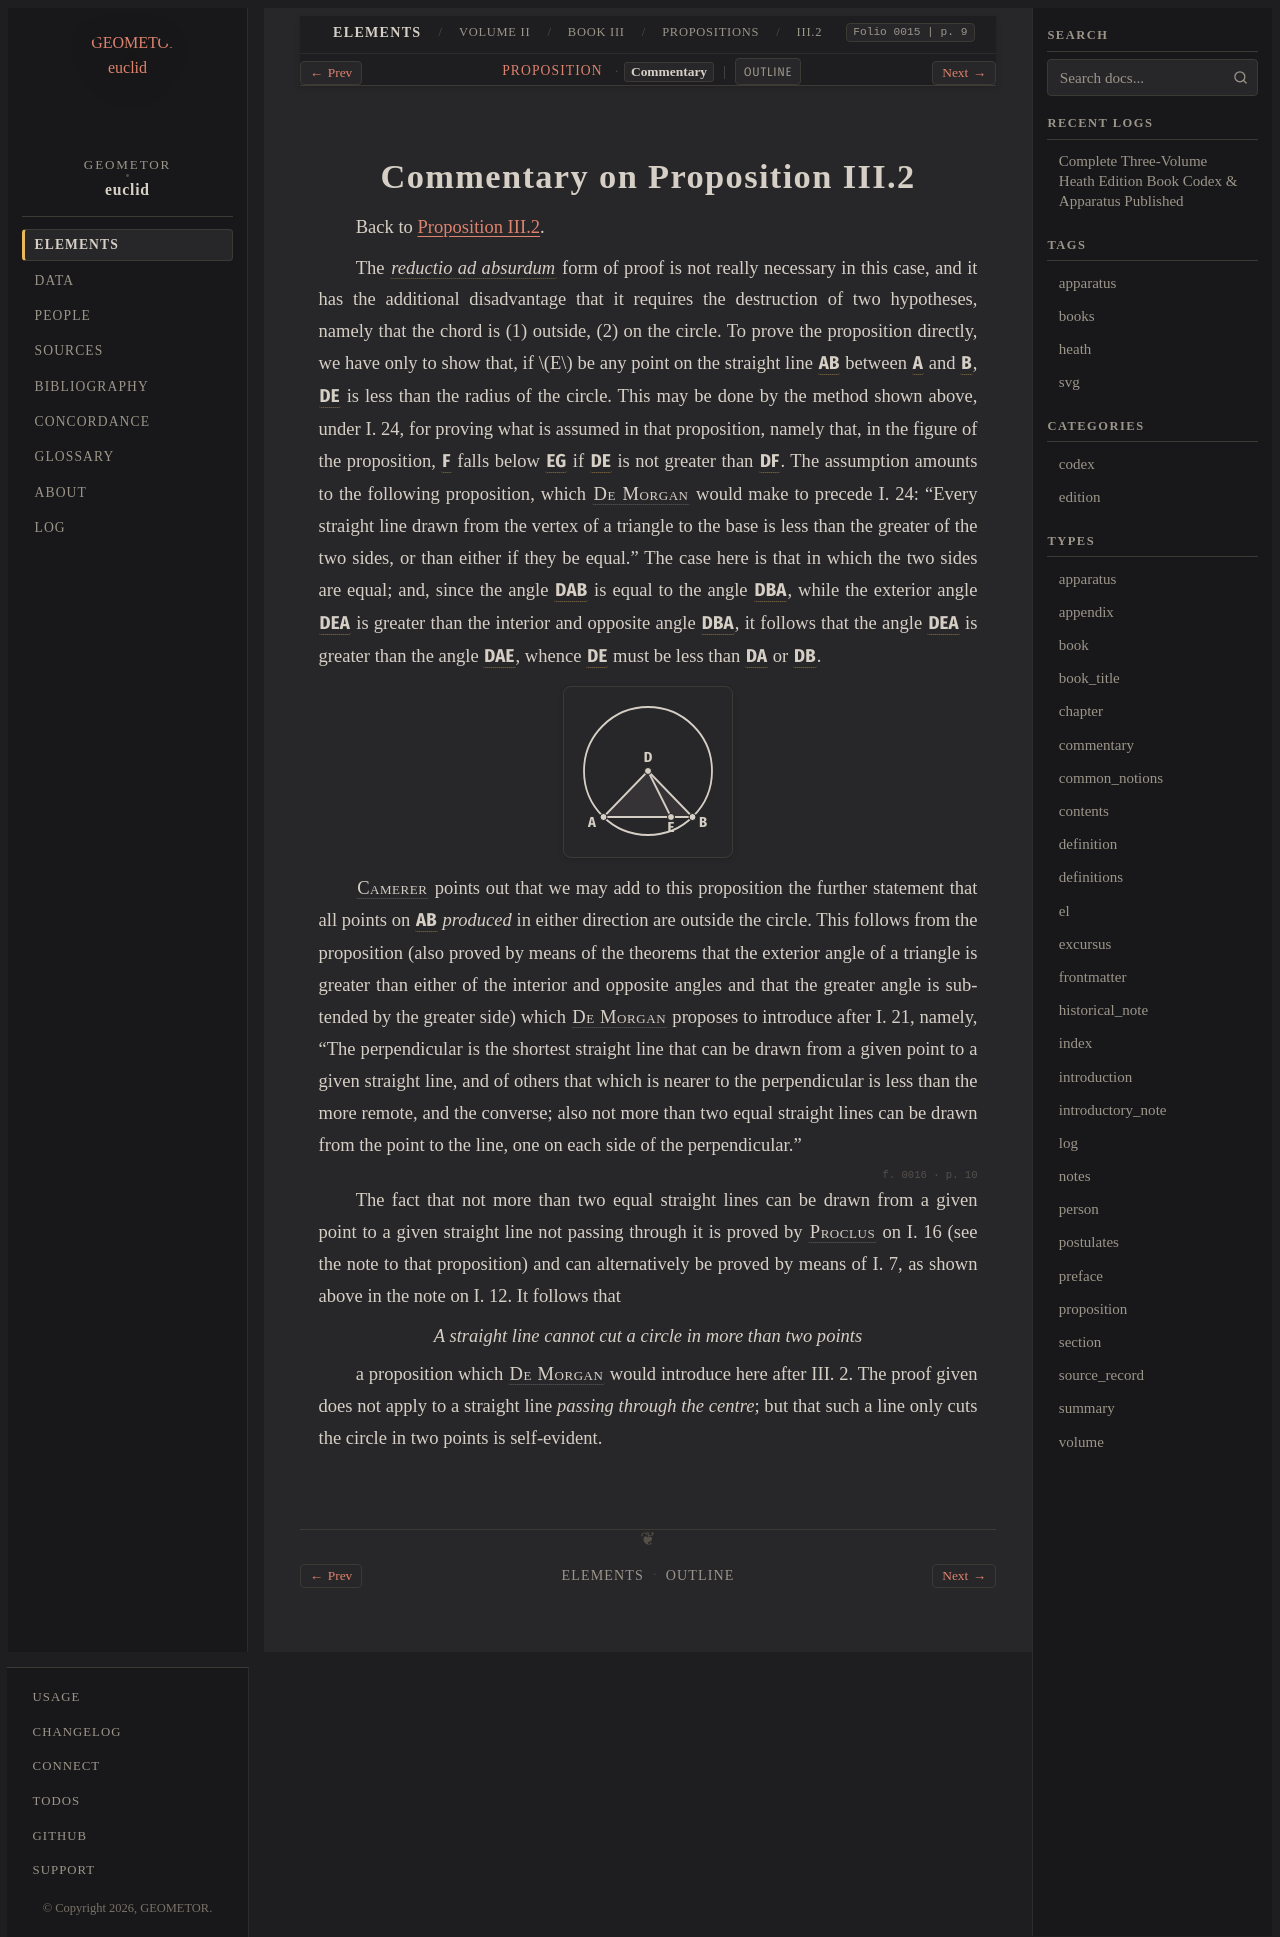

repository: geometor/euclid · page: heath/volume_II/book_iii/propositions/02/commentary.html · generator: sphinx

:canonical_id: III.2.commentary
:volume: II
:book: III
:proposition: 2
:type: commentary
:title: Commentary on Proposition III.2
:folios: 0015, 0016
:folio: 0015
:page: 9
:pages: 9, 10

.. _III.2.commentary:

Commentary on Proposition III.2
===============================

Back to :ref:`Proposition III.2 <III.2>`.

.. folio:: 0015
   :page: 9

The :term:`*reductio ad absurdum* <reductio-ad-absurdum>` form of proof is not really necessary in this case, and it has the additional disadvantage that it requires the destruction of two hypotheses, namely that the chord is (1) outside, (2) on the circle. To prove the proposition directly, we have only to show that, if :math:`E` be any point on the straight line :g:`AB <0015.g1:/ A B />` between :g:`A <0015.g1:A>` and :g:`B <0015.g1:B>`, :g:`DE <0015.g1:/ D E />` is less than the radius of the circle. This may be done by the method shown above, under I. 24, for proving what is assumed in that proposition, namely that, in the figure of the proposition, :g:`F <0015.g1:F>` falls below :g:`EG <0015.g1:/ E G />` if :g:`DE <0015.g1:/ D E />` is not greater than :g:`DF <0015.g1:/ D F />`. The assumption amounts to the following proposition, which :person:`De Morgan <de-morgan>` would make to precede I. 24: "Every straight line drawn from the vertex of a triangle to the base is less than the greater of the two sides, or than either if they be equal." The case here is that in which the two sides are equal; and, since the angle :g:`DAB <0015.g1:< D A B )>` is equal to the angle :g:`DBA <0015.g1:< D B A )>`, while the exterior angle :g:`DEA <0015.g1:< D E A )>` is greater than the interior and opposite angle :g:`DBA <0015.g1:< D B A )>`, it follows that the angle :g:`DEA <0015.g1:< D E A )>` is greater than the angle :g:`DAE <0015.g1:< D A E )>`, whence :g:`DE <0015.g1:/ D E />` must be less than :g:`DA <0015.g1:/ D A />` or :g:`DB <0015.g1:/ D B />`.

.. picture:: 0015.g1.svg
   :alt: Direct proof of Proposition 2

:person:`Camerer <camerer>` points out that we may add to this proposition the further statement that all points on :g:`AB <0015.g1:[ A B ]>` *produced* in either direction are outside the circle. This follows from the proposition (also proved by means of the theorems that the exterior angle of a triangle is greater than either of the interior and opposite angles and that the greater angle is subtended by the greater side) which :person:`De Morgan <de-morgan>` proposes to introduce after I. 21, namely,
"The perpendicular is the shortest straight line that can be drawn from a
given point to a given straight line, and of others that which is nearer to the perpendicular is less than the more remote, and the converse; also not more than two equal straight lines can be drawn from the point to the line, one on each side of the perpendicular."

.. _folio-ii-0016:

.. folio:: 0016
   :page: 10

The fact that not more than two equal straight lines can be drawn from a given point to a given straight line not passing through it is proved by :person:`Proclus <proclus>` on I. 16 (see the note to that proposition) and can alternatively be proved by means of I. 7, as shown above in the note on I. 12. It follows that

.. assertion::

   *A straight line cannot cut a circle in more than two points*

a proposition which :person:`De Morgan <de-morgan>` would introduce here after III. 2. The proof given does not apply to a straight line *passing through the centre*; but that such a line only cuts the circle in two points is self-evident.
